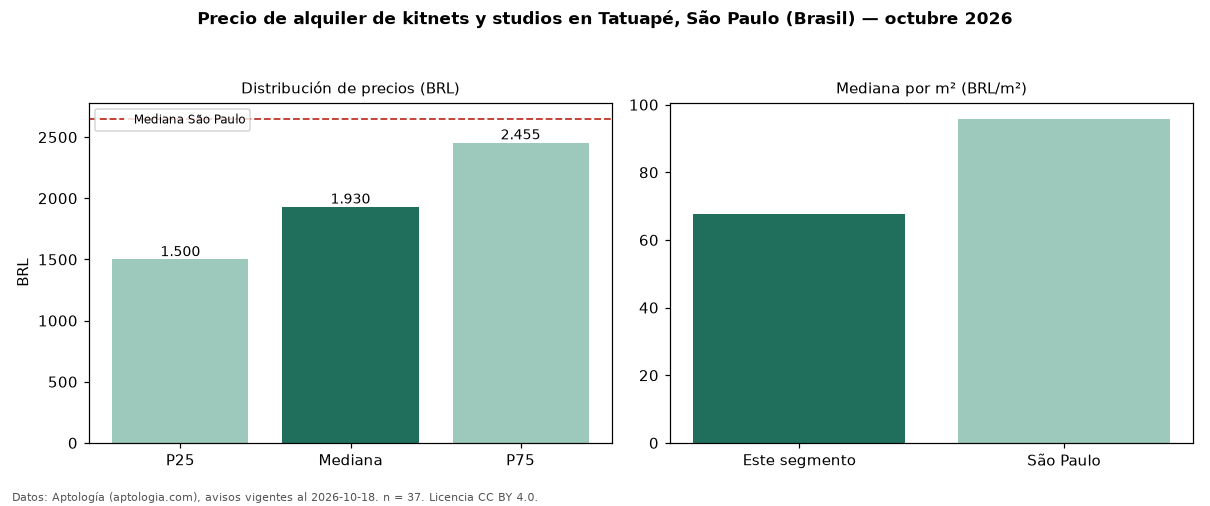

Source data for this figure (header and first rows):
seccion, metrica, valor, moneda, n
precio, p25, 1500, BRL, 37
precio, mediana, 1930, BRL, 37
precio, p75, 2455, BRL, 37
precio, minimo, 1100, BRL, 37
precio, maximo, 5100, BRL, 37
m2, mediana_precio_m2, 67.78, BRL, 37
m2, area_mediana_m2, 28.0, m2, 37
admin, mediana_admin_mes, 476.0, BRL, 37
banos, mediana_banos, 1.0, , 
ciudad, mediana_ciudad_referencia, 2650, BRL, 
ciudad, mediana_m2_ciudad, 95.83, BRL, 
fuente, fecha_datos, 2026-10-18, , 
fuente, atribucion, https://www.aptologia.com/br/aluguel/sao…, , 
fuente, licencia, CC BY 4.0, , 
